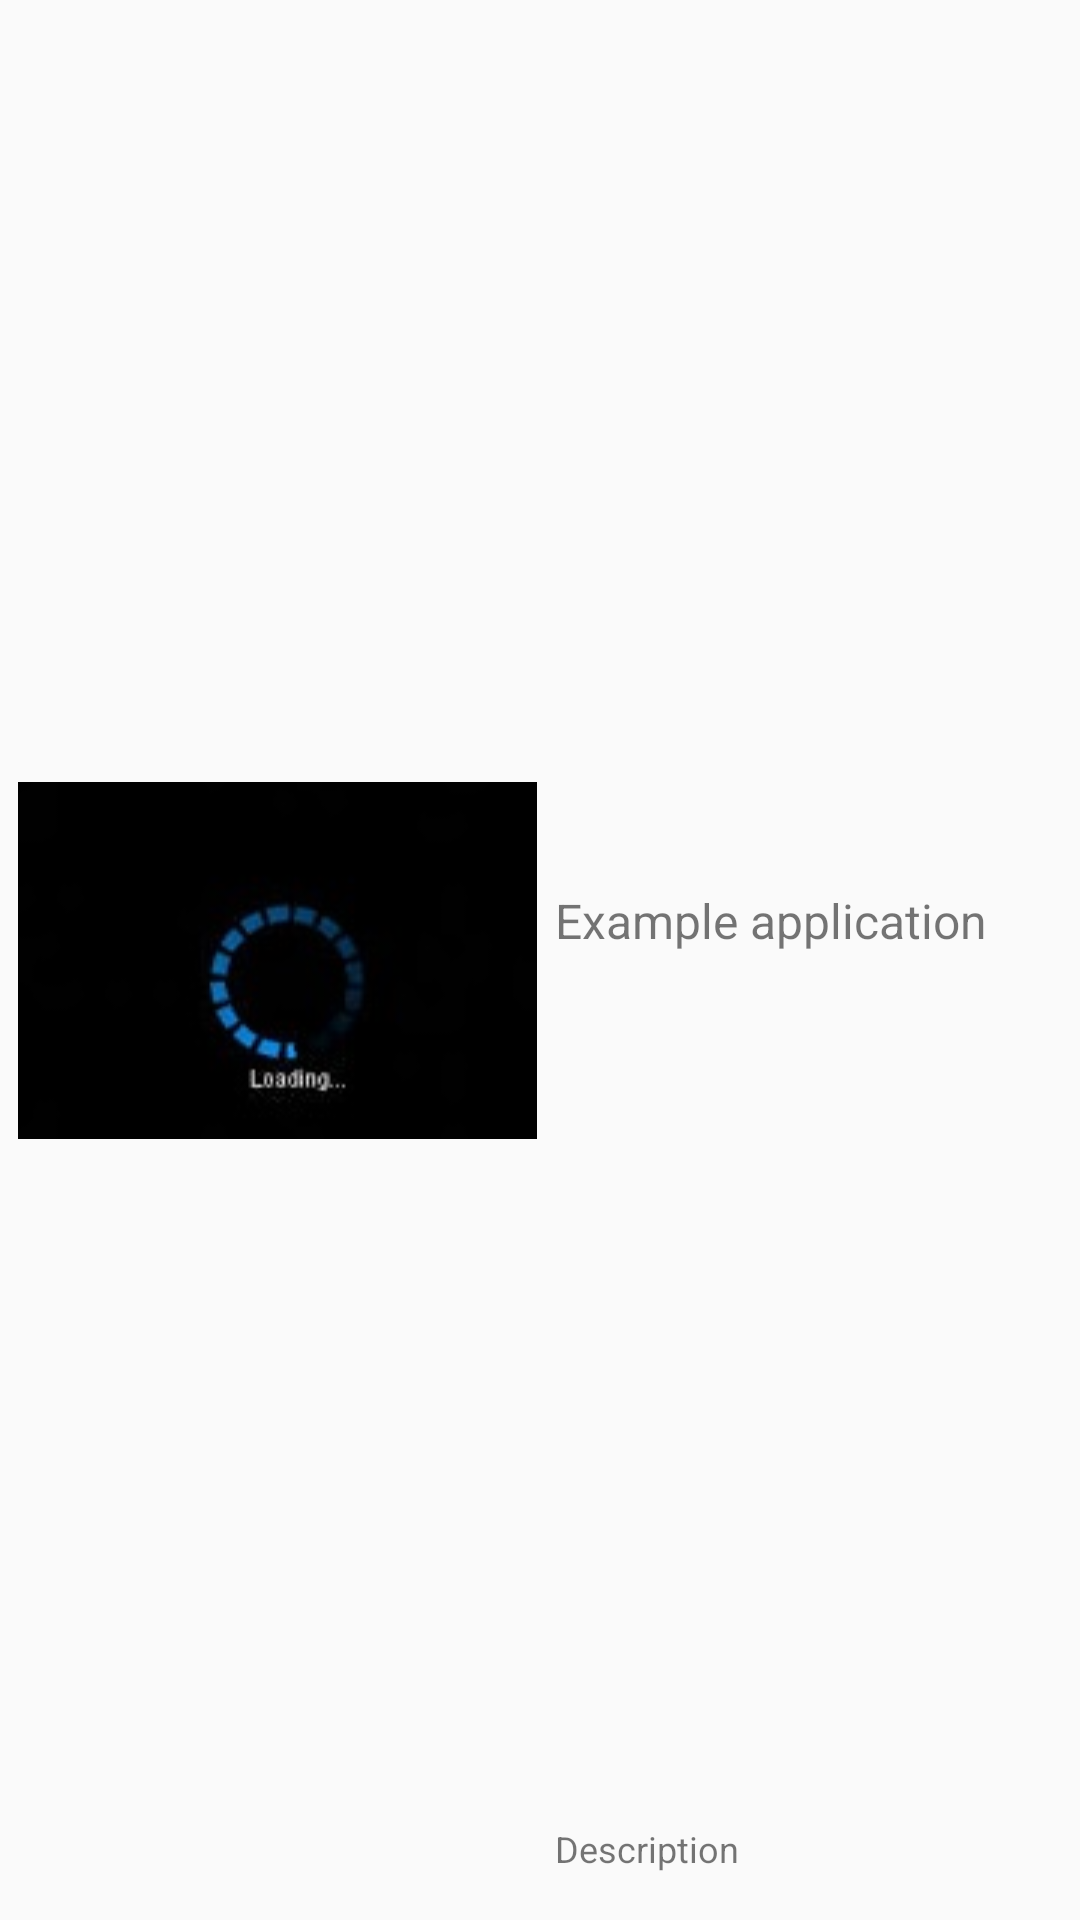

Write the Android layout XML for this screen, with the resource values it uses.
<!-- AndroidManifest.xml: application theme AppTheme -->
<!-- res/layout/activity_row.xml -->
<RelativeLayout xmlns:android="http://schemas.android.com/apk/res/android"
    android:layout_width="fill_parent"
    android:layout_height="?android:attr/listPreferredItemHeight"
    android:padding="6dip" >

    <ImageView
        android:id="@+id/icon"
        android:layout_width="wrap_content"
        android:layout_height="wrap_content"
        android:layout_alignParentBottom="true"
        android:layout_alignParentTop="true"
        android:layout_marginRight="6dip"
        android:contentDescription="TODO"
        android:src="@drawable/loading" />

    <TextView
        android:id="@+id/secondLine"
        android:layout_width="fill_parent"
        android:layout_height="26dip"
        android:layout_alignParentBottom="true"
        android:layout_alignParentRight="true"
        android:layout_toRightOf="@id/icon"
        android:ellipsize="marquee"
        android:singleLine="true"
        android:text="Description"
        android:textSize="12sp" />

    <TextView
        android:id="@+id/firstLine"
        android:layout_width="fill_parent"
        android:layout_height="wrap_content"
        android:layout_above="@id/secondLine"
        android:layout_alignParentRight="true"
        android:layout_alignParentTop="true"
        android:layout_alignWithParentIfMissing="true"
        android:layout_toRightOf="@id/icon"
        android:gravity="center_vertical"
        android:text="Example application"
        android:textSize="16sp" />

</RelativeLayout>
<!-- resources referenced by this layout -->
<resources>
  <!-- drawable loading: jpg bitmap (drawable, 2917 bytes) -->
  <style name="AppTheme" parent="Theme.AppCompat.Light.DarkActionBar">
          
          <item name="colorPrimary">@color/colorPrimary</item>
          <item name="colorPrimaryDark">@color/colorPrimaryDark</item>
          <item name="colorAccent">@color/colorAccent</item>
      </style>
  <color name="colorPrimary">#80deea</color>
  <color name="colorPrimaryDark">#00bcd4</color>
  <color name="colorAccent">#FF4081</color>
</resources>
